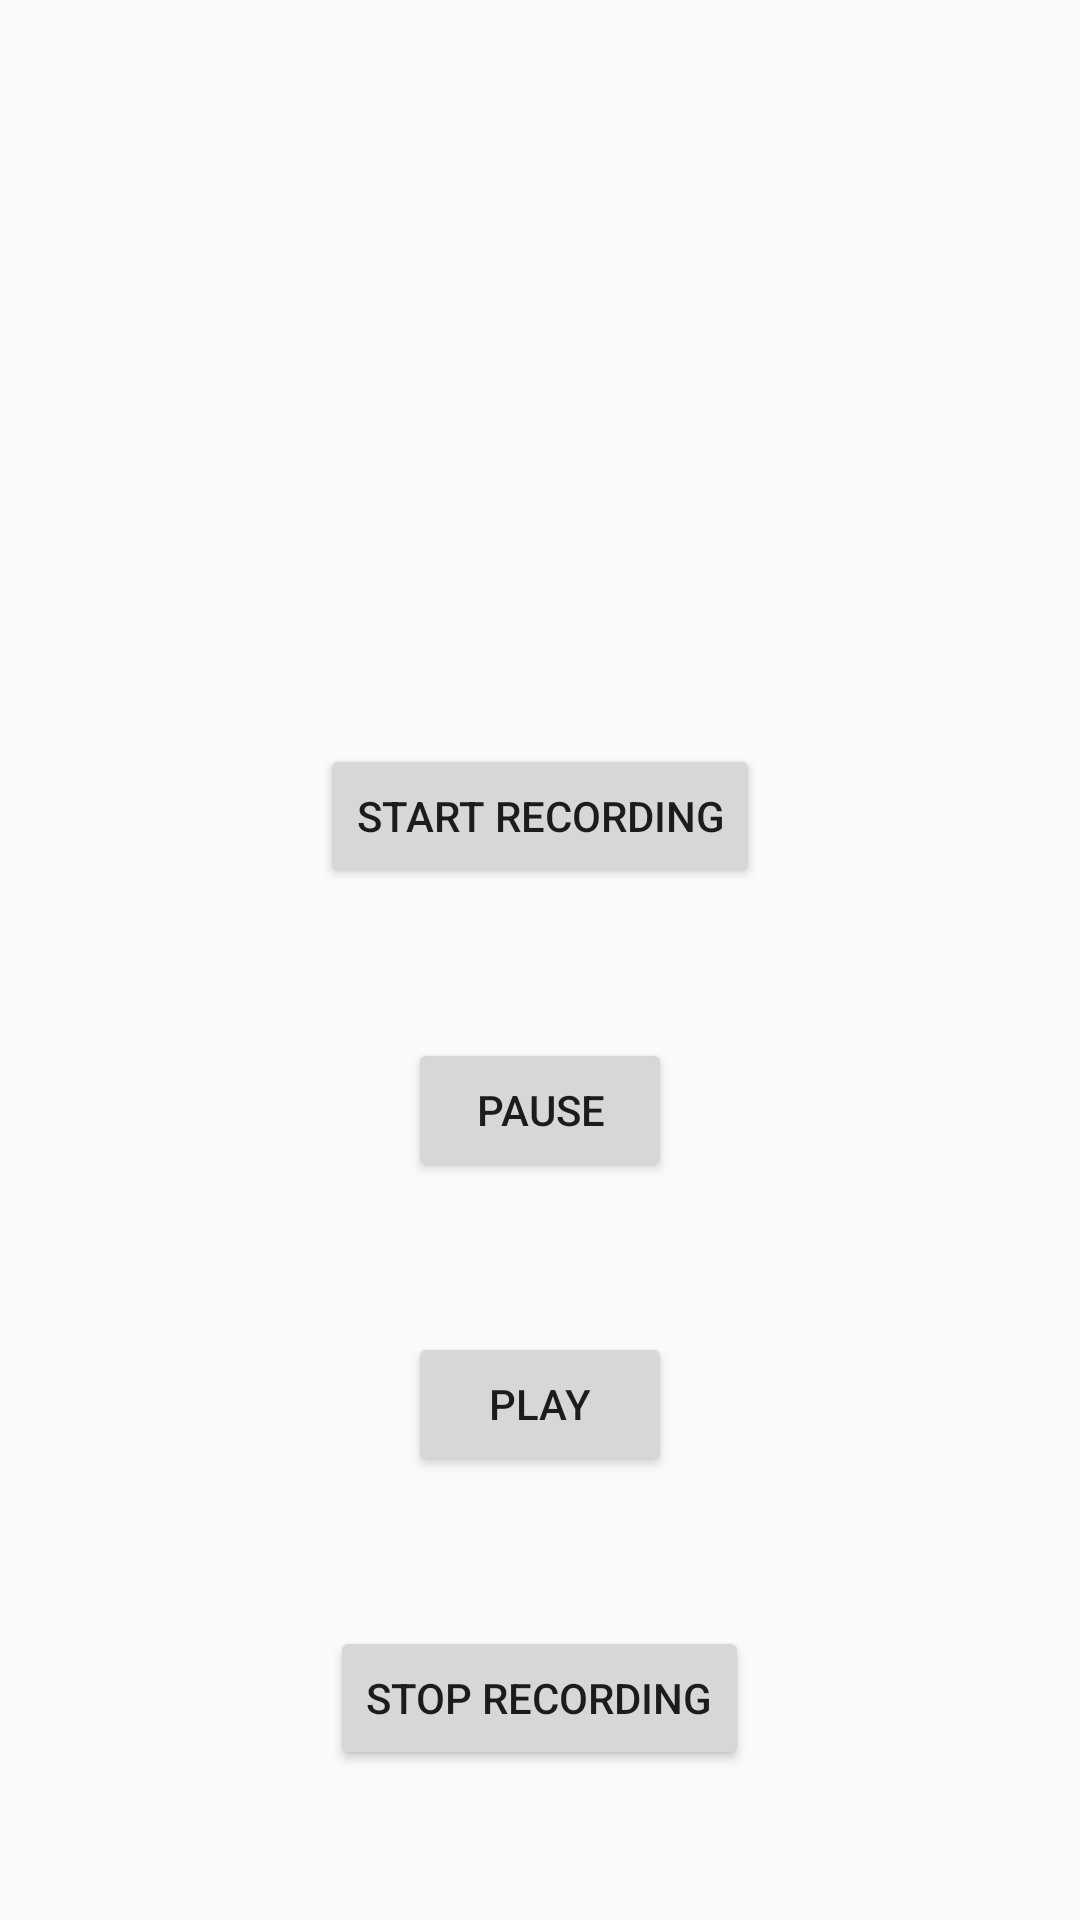

Android layout source for this screen:
<!-- AndroidManifest.xml: application theme AppTheme.NoActionBar -->
<!-- res/layout/activity_record_page.xml -->
<?xml version="1.0" encoding="utf-8"?>
<RelativeLayout xmlns:android="http://schemas.android.com/apk/res/android"
    xmlns:app="http://schemas.android.com/apk/res-auto"
    xmlns:tools="http://schemas.android.com/tools"
    android:layout_width="match_parent"
    android:layout_height="match_parent"
    tools:context=".view.imp.Activity.RecordPage">

<LinearLayout

    android:gravity="center"
    android:layout_alignParentBottom="true"
    android:orientation="vertical"
    android:layout_width="match_parent"
    android:layout_height="wrap_content">
    <Button
        android:layout_marginBottom="50sp"
        android:layout_alignParentBottom="true"
        android:layout_width="wrap_content"
        android:layout_height="wrap_content"
        android:id="@+id/btnStartRecording"
        android:text="Start Recording"/>
    <Button

        android:layout_marginBottom="50sp"
        android:layout_alignParentBottom="true"
        android:layout_width="wrap_content"
        android:layout_height="wrap_content"
        android:id="@+id/btnPause"
        android:text="Pause"/>
    <Button
        android:layout_marginBottom="50sp"
        android:layout_alignParentBottom="true"
        android:layout_width="wrap_content"
        android:layout_height="wrap_content"
        android:id="@+id/btnPlay"
        android:text="Play"/>
    <Button
        android:layout_alignParentEnd="true"
        android:layout_marginBottom="50sp"
        android:layout_alignParentBottom="true"
        android:layout_width="wrap_content"
        android:layout_height="wrap_content"
        android:id="@+id/btnStopRecording"
        android:text="Stop Recording"
        />
</LinearLayout>
</RelativeLayout>
<!-- resources referenced by this layout -->
<resources>
  <style name="AppTheme.NoActionBar">
          <item name="windowActionBar">false</item>
          <item name="windowNoTitle">true</item>
      </style>
</resources>
